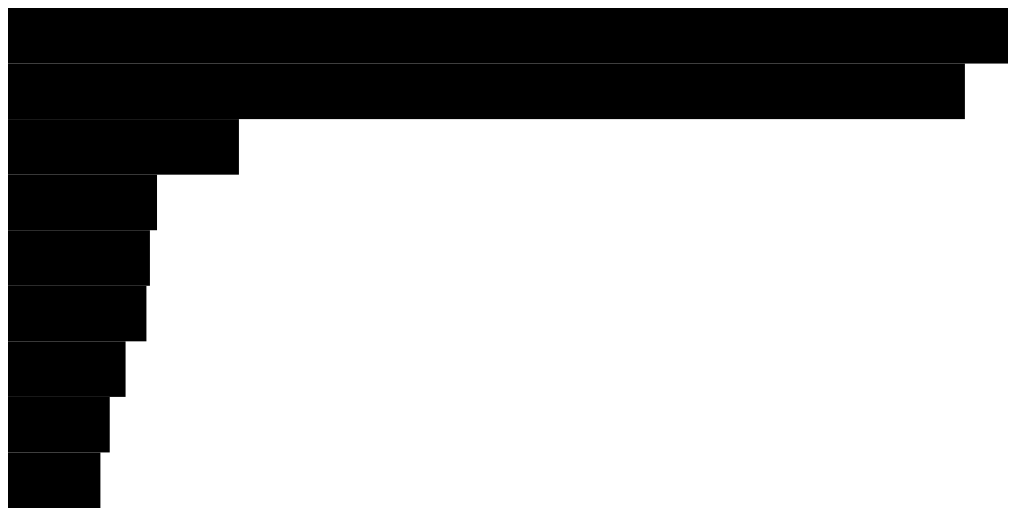
D3 v6 page, settled after 360 driven frames (6 s of simulated time); the page loaded 1 data file(s).


// ── makeAbarChart.js
(function (d3) {
  debugger;
  const svg = d3.select("svg");
  const width = +svg.attr("width");
  const height = +svg.attr("height");

  const render = (data) => {
    const xScale = d3
      .scaleLinear()
      .domain([0, d3.max(data, (d) => d.population)])
      .range([0, width]);

    const yScale = d3
      .scaleBand()
      .domain(data.map((d) => d.country))
      .range([0, height]);

    svg
      .selectAll("rect")
      .data(data)
      .enter()
      .append("rect")
      .attr("y", (d) => yScale(d.country))
      .attr("width", (d) => xScale(d.population))
      .attr("height", yScale.bandwidth());
  };

  d3.csv("data.csv").then((data) => {
    data.forEach((d) => {
      d.population = +d.population * 1000;
    });
    render(data);
  });
})(d3);


### data: data.csv
country, population
China, 1415046
India, 1354052
United Stattes, 326767
Brazil, 210868
Pakistan, 200814
Nigeria, 195875
Bangladesh, 166368
Russia, 143965
Mexico, 130759